Dataset: datera-v2 (GitHub, AffrizaWildanFauzan/datera-v2). Classes: Albizia saponaria, Dendrobium leonis, Dracaena trifasciata, Echinodorus radican, Gymnocalycium, Hopea bilitonensis, Impatiens walleriana, Lagerstroemia speciosa, Ixora acuminata, Monstera adansonii, Nepenthes sumatrana, Alocasia Black Velvet, Nepenthes reinwardtiana, Ochna kirkii, Philodendron Lemon, Portulaca sp, Quassia amara, Reutealis trisperma, Rosa sp, Russelia equisetiformis, Syzygium myrtifolium, Tabernaemontana corymbosa, Anacampseros rufescens Sunrise, 3 apocynacaea, Areca catechu, Catharanthus roseus, Ceiba pentandra, Cuphea hyssopifolia, Cymbidium bicolor, Dendrobium Uthai White.

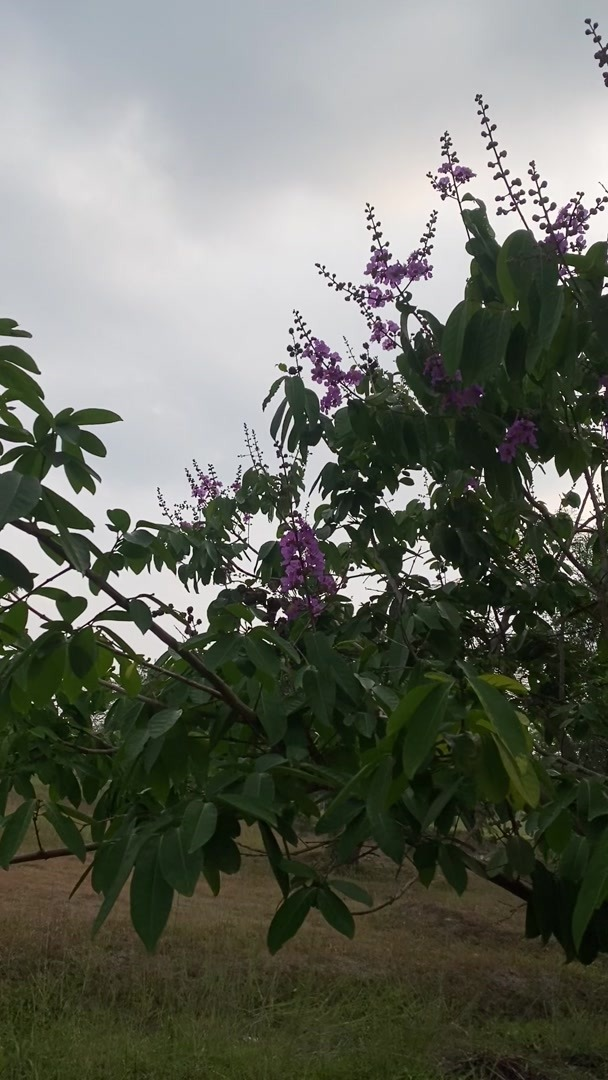
Label: Lagerstroemia speciosa

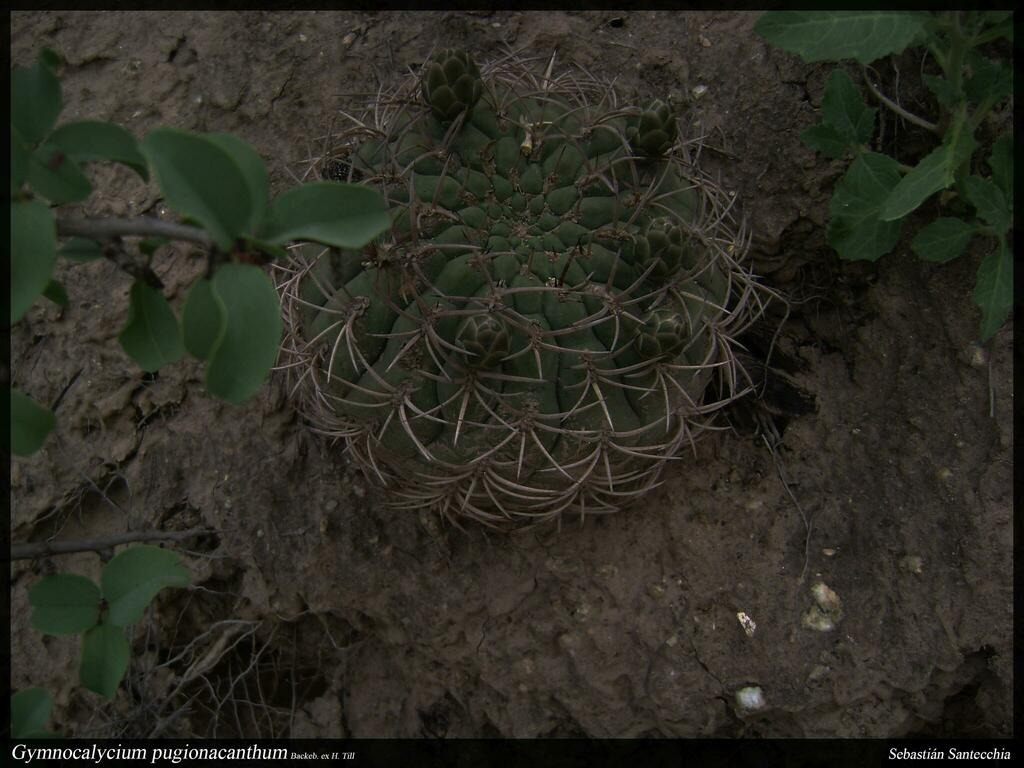
Label: Gymnocalycium

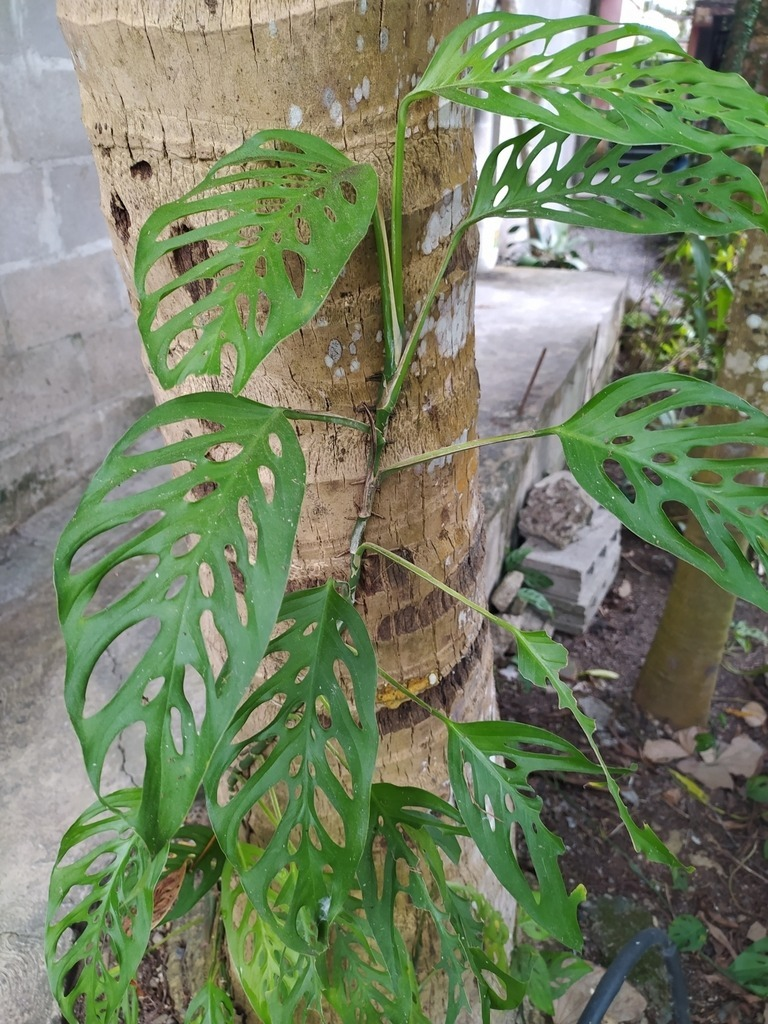
Label: Monstera adansonii

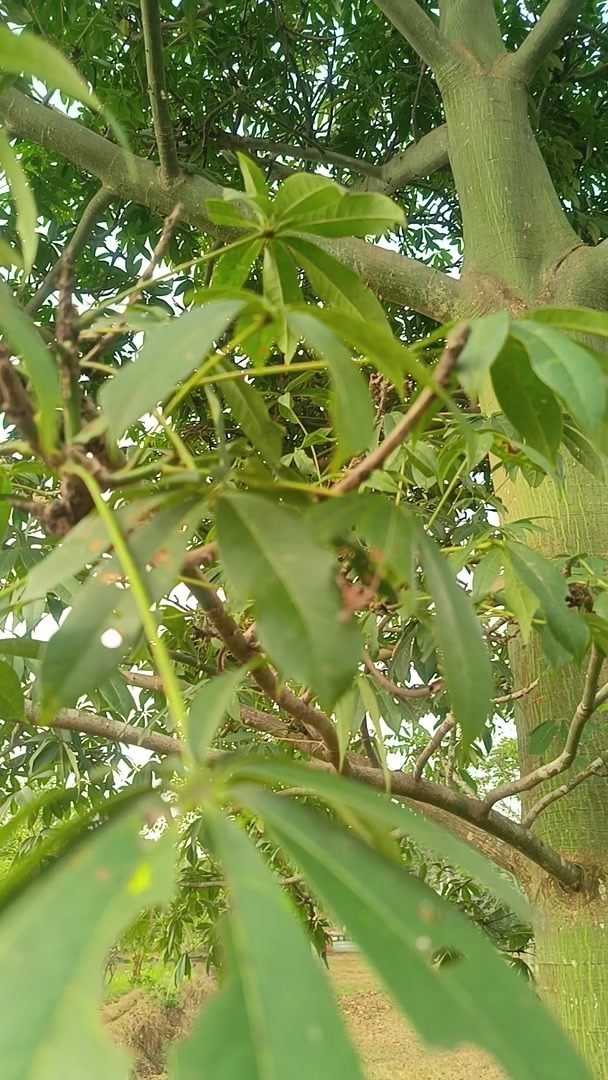
Label: Ceiba pentandra

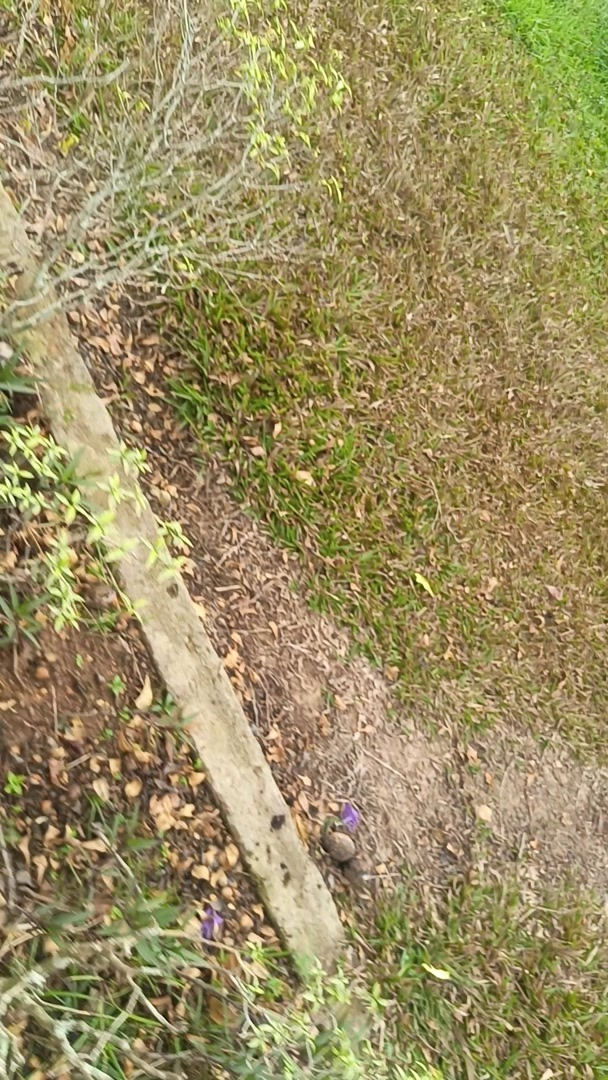
Label: Tabernaemontana corymbosa

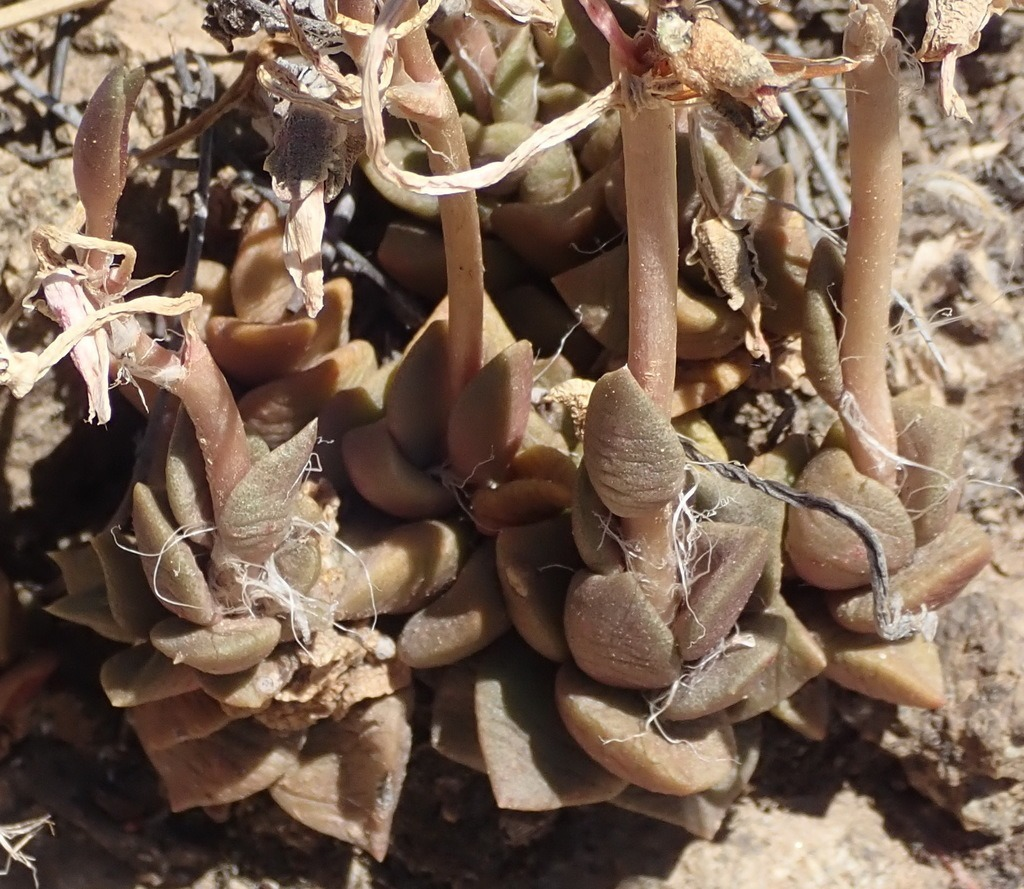
Label: Anacampseros rufescens Sunrise
